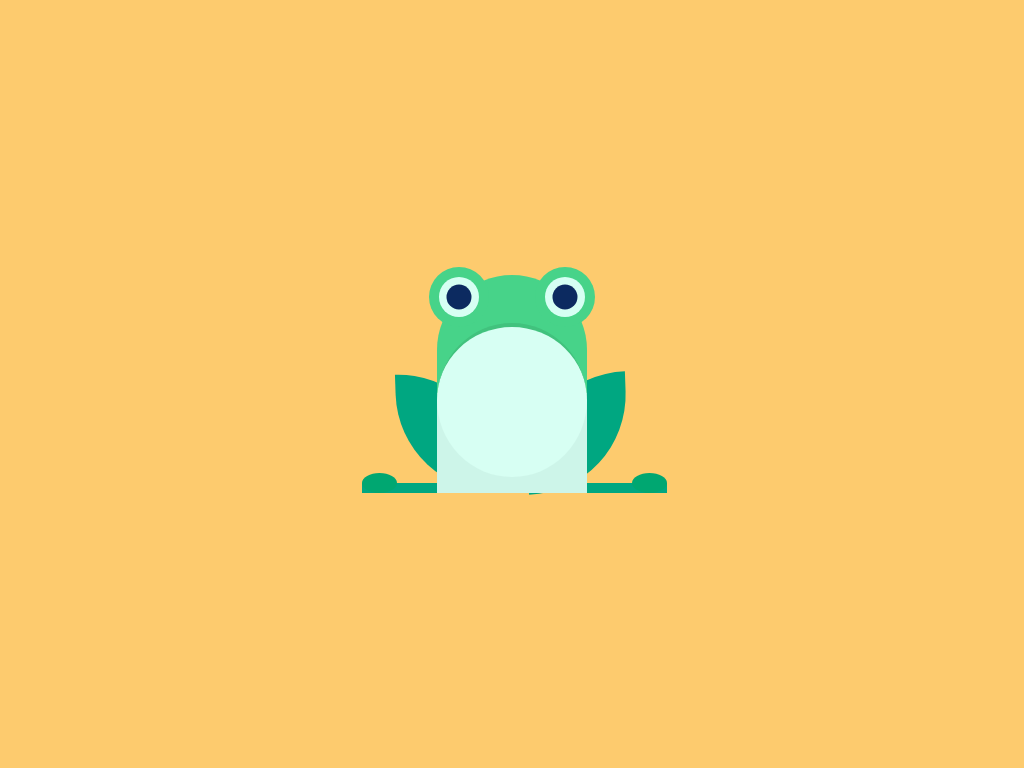

Here is a drawing made with CSS. Write the source that renders it.

<!-- file: index.html -->
<!DOCTYPE html>
<html lang="ja">
<head>
  <meta charset="UTF-8">
  <meta http-equiv="X-UA-Compatible" content="IE=edge">
  <meta name="viewport" content="width=device-width, initial-scale=1.0">
  <title>css Art</title>
  <link rel="stylesheet" href="style.css">
</head>
<body>
  
  <div class="frog">
    <div class="frog__eyes">
      <div class="frog__eyes--circle"></div>
    </div>

    <div class="frog__eyes frog__eyes--right">
      <div class="frog__eyes--circle frog__eyes--circle--right"></div>
    </div>

    <div class="frog__body">
      <div class="frog__circle"></div>
      <div class="frog__bottom"></div>
    </div>

    <div class="frog__left-leg"></div>
    <div class="frog__right-leg"></div>
    <div class="frog__finger"></div>
    <div class="frog__finger frog__finger--right" ></div>
  </div>
</body>
</html>

/* file: style.css */
* {
  margin: 0;
  padding: 0;
}

body {
  background-color: #fdcb6e;
  min-height: 100vh;
  display: grid;
  place-items: center;
}

.frog {
  position: relative;
}

.frog__body {
  width: 150px;
  height: 170px;
  background-color: #47d389;
  border-top-left-radius: 80px;
  border-top-right-radius: 80px;
  padding-top: 3rem;
  overflow: hidden;
  position: relative;
  z-index: 2;
}

.frog__circle {
  background-color: #d7fff3;
  width: 150px;
  height: 150px;
  border-radius: 50%;
  border-top: 4px solid #41c27d;
  z-index: 2;
  position: relative;
}

.frog__bottom {
  position: absolute;
  left: 0;
  bottom: 0;
  width: 150px;
  height: 100px;
  background-color: #cdf5e9;
}

.frog__left-leg {
  position: absolute;
  bottom: 0;
  left: -40px;
  background-color: #00a781;
  width: 100px;
  height: 120px;
  border-top-right-radius: 200px;
  border-bottom-left-radius: 200px;
  transform: rotate(-2deg);
}

.frog__right-leg {
  position: absolute;
  bottom: 0;
  right: -40px;
  background-color: #00a781;
  width: 100px;
  height: 120px;
  border-top-left-radius: 200px;
  border-bottom-right-radius: 200px;
  transform: rotate(-2deg);
}

.frog__eyes {
  position: absolute;
  left: -8px;
  top: -8px;
  background-color: #47d389;
  width: 60px;
  height: 60px;
  border-radius: 50%;
  z-index: 4;
}

.frog__eyes::after {
  content: '';
  position: absolute;
  left: 50%;
  top: 50%;
  background-color: #d6fff3;
  width: 40px;
  height: 40px;
  border-radius: inherit;
  transform: translate(-50%,-50%);
}

.frog__eyes::before {
  content: '';
  position: absolute;
  left: 50%;
  top: 50%;
  transform: translate(-50%,-50%);
  width: 25px;
  height: 25px;
  z-index: 6;
  background-color: #0c2a60;
  border-radius: inherit;
}

.frog__eyes--right {
  left: 98px;
}

.frog__eyes--circle {
  position: absolute;
  left: 20px;
  top: 20px;
  width: 8px;
  height: 8px;
  border-radius: 50%;
  background-color: #d6fff3;
}

.frog__finger {
  background-color: #00a781;
  position: absolute;
  left: -50%;
  bottom: 0;
  width: 100px;
  height: 10px;
}

.frog__finger::after {
  content: '';
  position: absolute;
  left: 0;
  top: -100%;
  width: 35px;
  height: 20px;
  border-radius: 50%;
  background-color: #00a771;
}

.frog__finger--right {
  left: 130px;
  transform: rotateY(180deg);
}